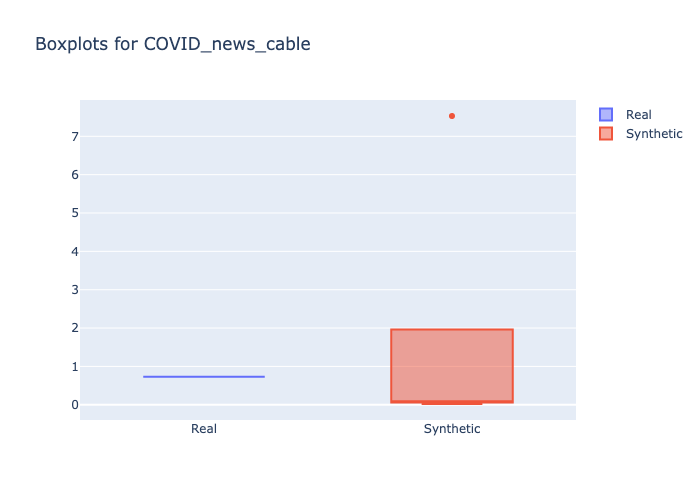

Data behind this chart, as committed beside it:
min, 1st_quantile, mean, median, 3rd_quantile, max
0.7338, 0.7338, 0.7338, 0.7338, 0.7338, 0.7338
0.02, 0.07, 0.4662, 0.09, 0.11, 7.53
